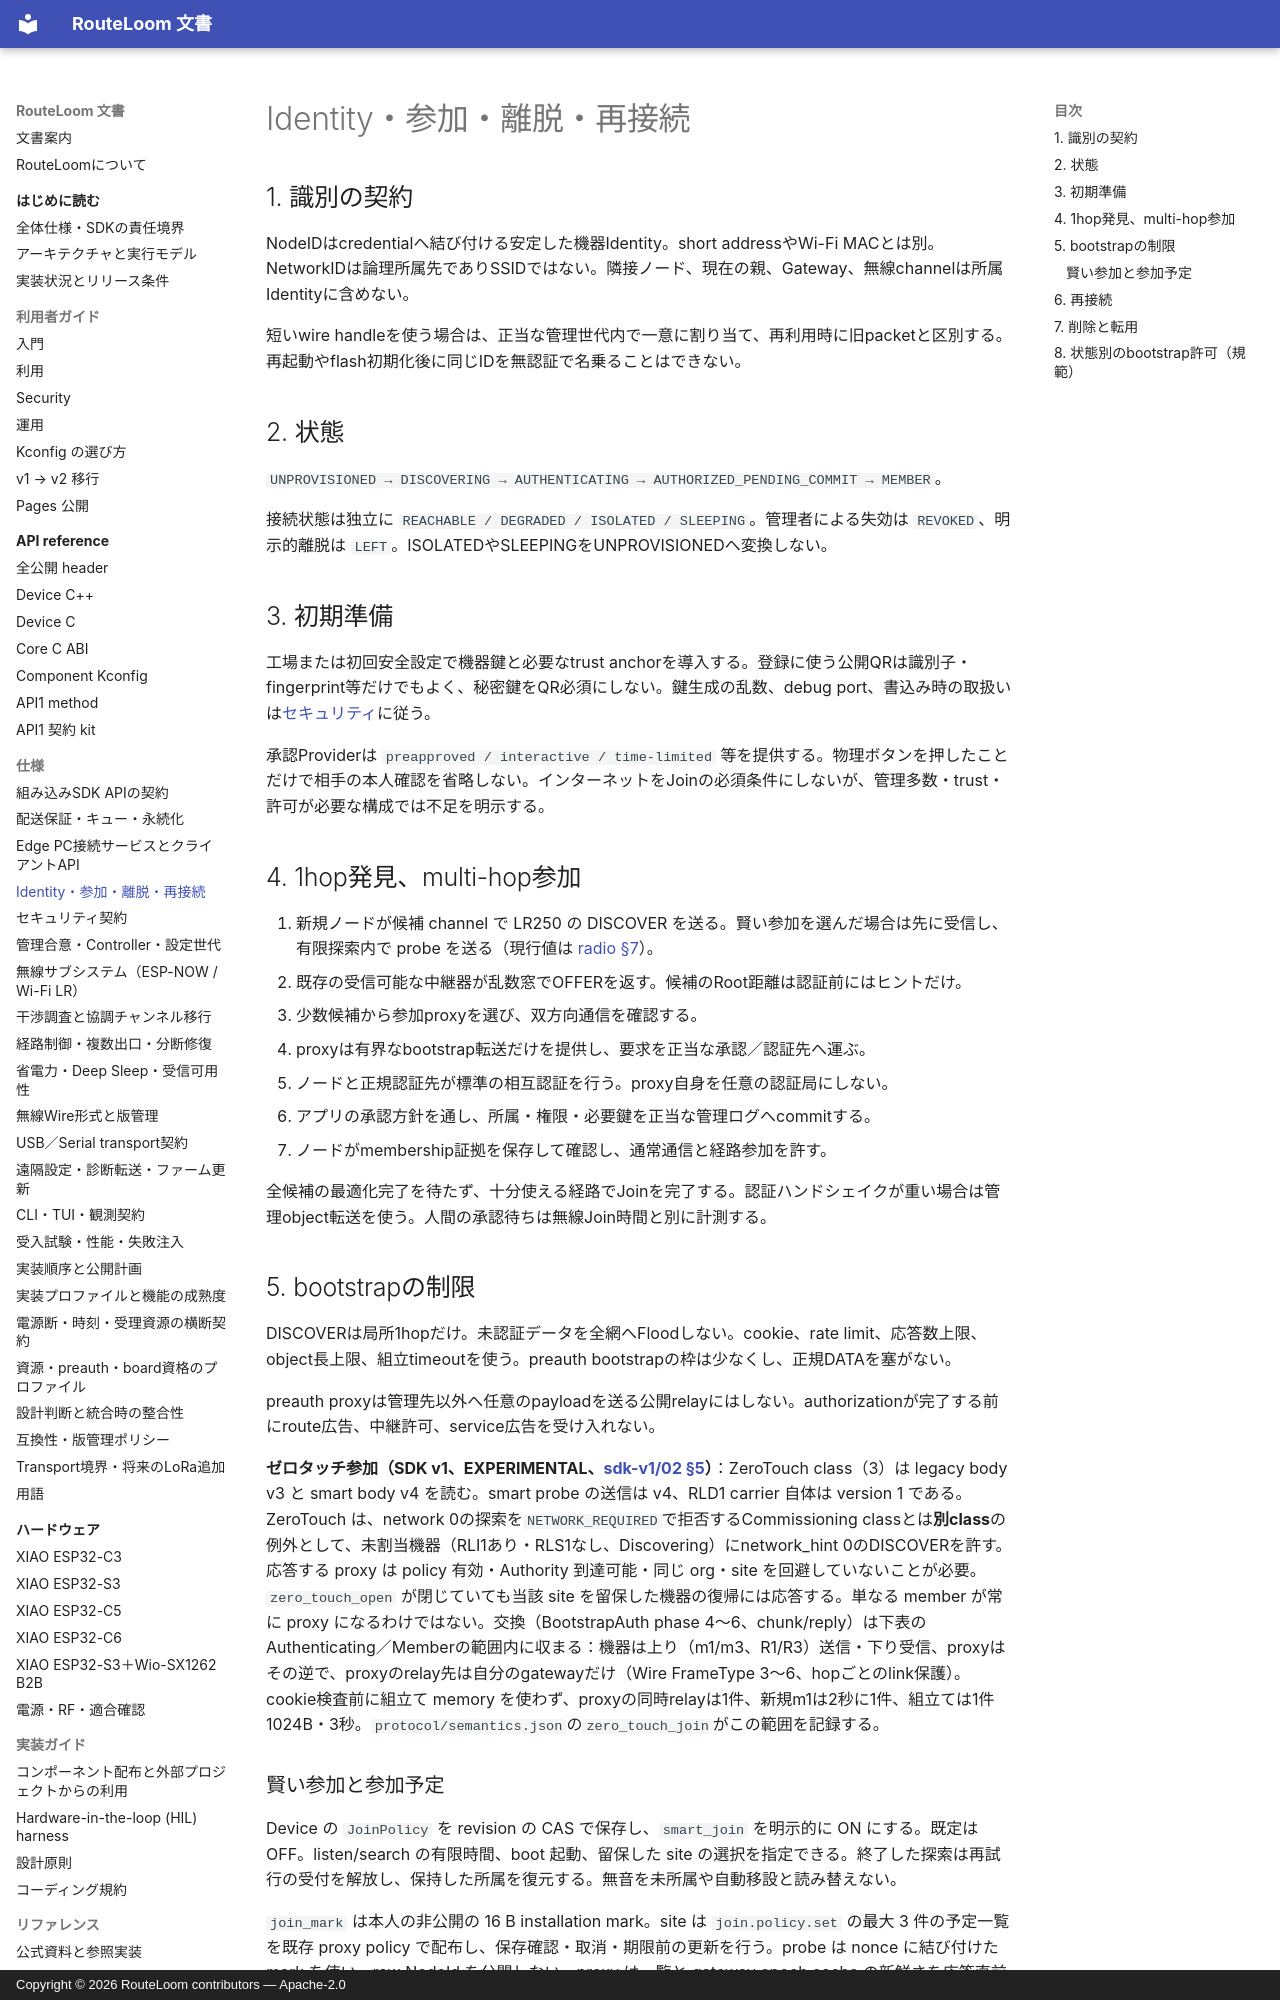

repository: MOVEI144/RouteLoom · page: spec/identity-membership/index.html · generator: mkdocs · copyright: Copyright © 2026 RouteLoom contributors — Apache-2.0

# Identity・参加・離脱・再接続

## 1. 識別の契約

NodeIDはcredentialへ結び付ける安定した機器Identity。short addressやWi-Fi MACとは別。NetworkIDは論理所属先でありSSIDではない。隣接ノード、現在の親、Gateway、無線channelは所属Identityに含めない。

短いwire handleを使う場合は、正当な管理世代内で一意に割り当て、再利用時に旧packetと区別する。再起動やflash初期化後に同じIDを無認証で名乗ることはできない。

## 2. 状態

`UNPROVISIONED → DISCOVERING → AUTHENTICATING → AUTHORIZED_PENDING_COMMIT → MEMBER`。

接続状態は独立に `REACHABLE / DEGRADED / ISOLATED / SLEEPING`。管理者による失効は `REVOKED`、明示的離脱は `LEFT`。ISOLATEDやSLEEPINGをUNPROVISIONEDへ変換しない。

## 3. 初期準備

工場または初回安全設定で機器鍵と必要なtrust anchorを導入する。登録に使う公開QRは識別子・fingerprint等だけでもよく、秘密鍵をQR必須にしない。鍵生成の乱数、debug port、書込み時の取扱いは[セキュリティ](security.md)に従う。

承認Providerは `preapproved / interactive / time-limited` 等を提供する。物理ボタンを押したことだけで相手の本人確認を省略しない。インターネットをJoinの必須条件にしないが、管理多数・trust・許可が必要な構成では不足を明示する。

## 4. 1hop発見、multi-hop参加

1. 新規ノードが候補 channel で LR250 の DISCOVER を送る。賢い参加を選んだ場合は先に受信し、有限探索内で probe を送る（現行値は [radio §7](radio.md)）。
2. 既存の受信可能な中継器が乱数窓でOFFERを返す。候補のRoot距離は認証前にはヒントだけ。
3. 少数候補から参加proxyを選び、双方向通信を確認する。
4. proxyは有界なbootstrap転送だけを提供し、要求を正当な承認／認証先へ運ぶ。
5. ノードと正規認証先が標準の相互認証を行う。proxy自身を任意の認証局にしない。
6. アプリの承認方針を通し、所属・権限・必要鍵を正当な管理ログへcommitする。
7. ノードがmembership証拠を保存して確認し、通常通信と経路参加を許す。

全候補の最適化完了を待たず、十分使える経路でJoinを完了する。認証ハンドシェイクが重い場合は管理object転送を使う。人間の承認待ちは無線Join時間と別に計測する。

## 5. bootstrapの制限

DISCOVERは局所1hopだけ。未認証データを全網へFloodしない。cookie、rate limit、応答数上限、object長上限、組立timeoutを使う。preauth bootstrapの枠は少なくし、正規DATAを塞がない。

preauth proxyは管理先以外へ任意のpayloadを送る公開relayにはしない。authorizationが完了する前にroute広告、中継許可、service広告を受け入れない。

**ゼロタッチ参加（SDK v1、EXPERIMENTAL、[sdk-v1/02 §5](../design/sdk-v1/02-zero-touch-join.md)）**：ZeroTouch class（3）は legacy body v3 と smart body v4 を読む。smart probe の送信は v4、RLD1 carrier 自体は version 1 である。ZeroTouch は、network 0の探索を`NETWORK_REQUIRED`で拒否するCommissioning classとは**別class**の例外として、未割当機器（RLI1あり・RLS1なし、Discovering）にnetwork_hint 0のDISCOVERを許す。応答する proxy は policy 有効・Authority 到達可能・同じ org・site を回避していないことが必要。`zero_touch_open` が閉じていても当該 site を留保した機器の復帰には応答する。単なる member が常に proxy になるわけではない。交換（BootstrapAuth phase 4〜6、chunk/reply）は下表のAuthenticating／Memberの範囲内に収まる：機器は上り（m1/m3、R1/R3）送信・下り受信、proxyはその逆で、proxyのrelay先は自分のgatewayだけ（Wire FrameType 3〜6、hopごとのlink保護）。cookie検査前に組立て memory を使わず、proxyの同時relayは1件、新規m1は2秒に1件、組立ては1件1024B・3秒。`protocol/semantics.json`の`zero_touch_join`がこの範囲を記録する。
